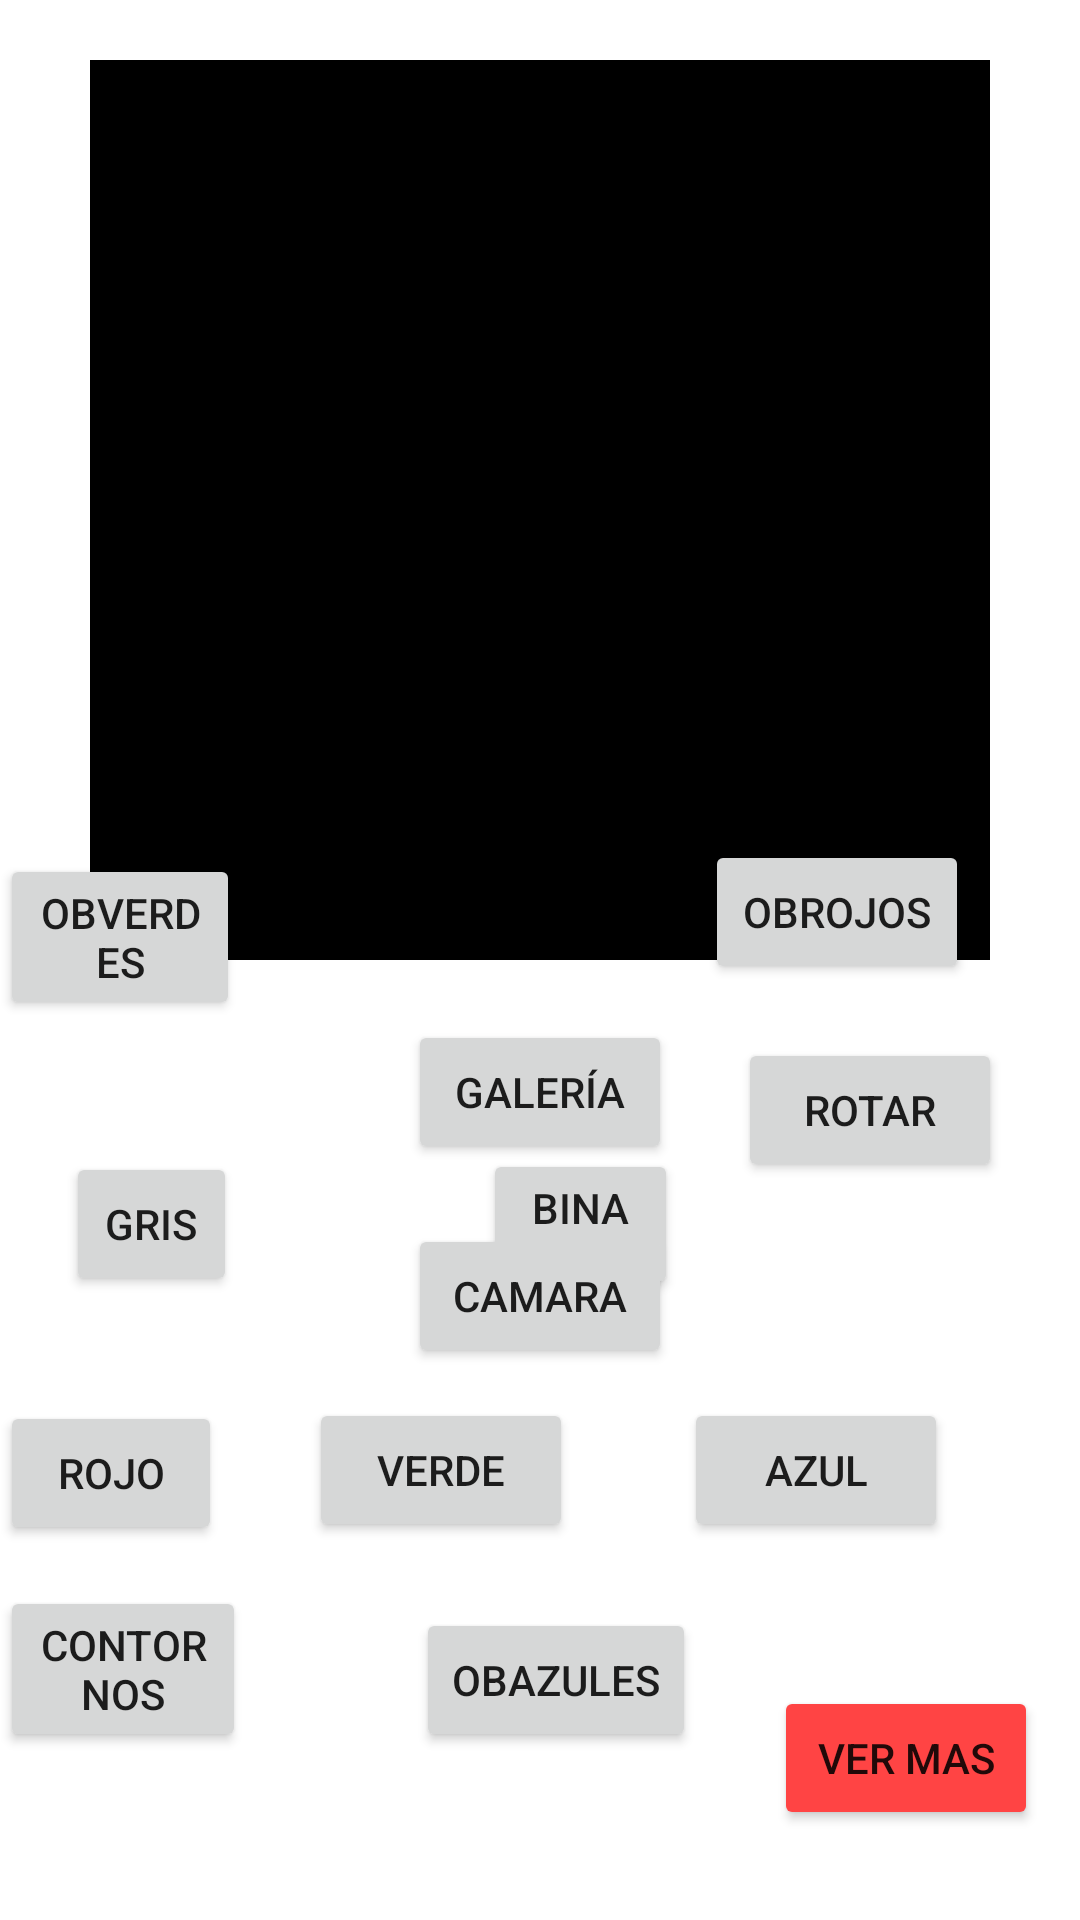

Produce the Android XML layout that renders to this screen, including the resource entries it uses.
<!-- AndroidManifest.xml: application theme Theme.ProcesaImagenes -->
<!-- res/layout/activity_main.xml -->
<?xml version="1.0" encoding="utf-8"?>
<RelativeLayout xmlns:android="http://schemas.android.com/apk/res/android"
    xmlns:app="http://schemas.android.com/apk/res-auto"
    xmlns:tools="http://schemas.android.com/tools"
    android:layout_width="match_parent"
    android:layout_height="match_parent"
    tools:context=".MainActivity">

    <Button
        android:id="@+id/btnBinaria"
        android:layout_width="116dp"
        android:layout_height="50dp"
        android:layout_alignParentStart="true"
        android:layout_alignParentEnd="true"
        android:layout_alignParentBottom="true"
        android:layout_marginStart="161dp"
        android:layout_marginEnd="134dp"
        android:layout_marginBottom="207dp"
        android:onClick="convertirABinaria"
        android:text="Binaria" />

    <ImageView
        android:layout_width="300dp"
        android:layout_height="300dp"
        android:id="@+id/imageView"
        android:background="#000"
        android:layout_centerHorizontal="true"
        android:layout_marginTop="20dp" />

    <Button
        android:id="@+id/select"
        android:layout_width="wrap_content"
        android:layout_height="wrap_content"
        android:layout_below="@+id/imageView"
        android:layout_centerHorizontal="true"
        android:layout_marginTop="20dp"
        android:text="Galería" />

    <Button
        android:layout_width="wrap_content"
        android:layout_height="wrap_content"
        android:text="camara"
        android:id="@+id/camara"
        android:layout_below="@+id/select"
        android:layout_centerHorizontal="true"
        android:layout_marginTop="20dp" />

    <Button
        android:id="@+id/btnConvertToGray"
        android:layout_width="108dp"
        android:layout_height="48dp"
        android:layout_alignParentStart="true"
        android:layout_alignParentEnd="true"
        android:layout_alignParentBottom="true"
        android:layout_marginStart="22dp"
        android:layout_marginEnd="281dp"
        android:layout_marginBottom="208dp"
        android:text="Gris" />

    <Button
        android:id="@+id/btn_red"
        android:layout_width="wrap_content"
        android:layout_height="wrap_content"
        android:layout_alignParentEnd="true"
        android:layout_alignParentBottom="true"
        android:layout_marginEnd="286dp"
        android:layout_marginBottom="125dp"
        android:onClick="canalRojo"
        android:text="Rojo" />

    <Button
        android:id="@+id/btn_green"
        android:layout_width="wrap_content"
        android:layout_height="wrap_content"
        android:layout_alignParentEnd="true"
        android:layout_alignParentBottom="true"
        android:layout_marginEnd="169dp"
        android:layout_marginBottom="126dp"
        android:onClick="canalVerde"
        android:text="Verde" />

    <Button
        android:id="@+id/btn_blue"
        android:layout_width="wrap_content"
        android:layout_height="wrap_content"
        android:layout_alignParentEnd="true"
        android:layout_alignParentBottom="true"
        android:layout_marginEnd="44dp"
        android:layout_marginBottom="126dp"
        android:onClick="canalAzul"
        android:text="Azul" />

    <Button
        android:id="@+id/button5"
        android:layout_width="wrap_content"
        android:layout_height="wrap_content"
        android:layout_alignParentEnd="true"
        android:layout_alignParentBottom="true"
        android:layout_marginEnd="278dp"
        android:layout_marginBottom="56dp"
        android:onClick="detectarContornos"
        android:text="Contornos" />

    <Button
        android:id="@+id/colorButton"
        android:layout_width="wrap_content"
        android:layout_height="wrap_content"
        android:layout_alignParentEnd="true"
        android:layout_alignParentBottom="true"
        android:layout_marginEnd="128dp"
        android:layout_marginBottom="56dp"
        android:onClick="objetosRed"
        android:text="ObAzules" />

    <Button
        android:id="@+id/button"
        android:layout_width="wrap_content"
        android:layout_height="wrap_content"
        android:layout_alignParentEnd="true"
        android:layout_alignParentBottom="true"
        android:layout_marginEnd="280dp"
        android:layout_marginBottom="300dp"
        android:onClick="objetosGreen"
        android:text="ObVerdes" />

    <Button
        android:id="@+id/button2"
        android:layout_width="wrap_content"
        android:layout_height="wrap_content"
        android:layout_alignParentEnd="true"
        android:layout_alignParentBottom="true"
        android:layout_marginEnd="37dp"
        android:layout_marginBottom="312dp"
        android:onClick="objetosBlue"
        android:text="ObRojos" />

    <Button
        android:id="@+id/button3"
        android:layout_width="wrap_content"
        android:layout_height="wrap_content"
        android:layout_alignParentEnd="true"
        android:layout_alignParentBottom="true"
        android:layout_marginEnd="14dp"
        android:layout_marginBottom="30dp"
        android:onClick="pantalla_2"
        android:text="Ver mas"
        app:backgroundTint="@android:color/holo_red_light" />

    <Button
        android:id="@+id/button4"
        android:layout_width="wrap_content"
        android:layout_height="wrap_content"
        android:layout_alignParentEnd="true"
        android:layout_alignParentBottom="true"
        android:layout_marginEnd="26dp"
        android:layout_marginBottom="246dp"
        android:onClick="rotarImagen"
        android:text="Rotar" />

</RelativeLayout>
<!-- resources referenced by this layout -->
<resources>
  <style name="Theme.ProcesaImagenes" parent="Theme.MaterialComponents.DayNight.DarkActionBar">
          
          <item name="colorPrimary">@color/purple_500</item>
          <item name="colorPrimaryVariant">@color/purple_700</item>
          <item name="colorOnPrimary">@color/white</item>
          
          <item name="colorSecondary">@color/teal_200</item>
          <item name="colorSecondaryVariant">@color/teal_700</item>
          <item name="colorOnSecondary">@color/black</item>
          
          <item name="android:statusBarColor">?attr/colorPrimaryVariant</item>
          
      </style>
  <!-- not gathered from this repository: default colours our renderer supplied (Android Studio template values) -->
  <color name="purple_500">#FF6200EE</color>
  <color name="purple_700">#FF3700B3</color>
  <color name="teal_200">#FF03DAC5</color>
  <color name="teal_700">#FF018786</color>
  <color name="black">#FF000000</color>
  <color name="white">#FFFFFFFF</color>
</resources>
